6-way image classification set "fruits-360" from GitHub (sjeanat3/Apple_Identification); label vocabulary: apple braeburn, apple crimson snow, apple golden, apple granny smith, apple pink lady, apple red delicious.

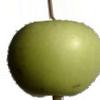
Label: apple granny smith

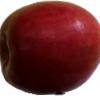
Label: apple crimson snow

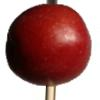
Label: apple braeburn

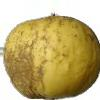
Label: apple golden

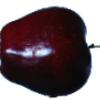
Label: apple red delicious

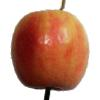
Label: apple pink lady
